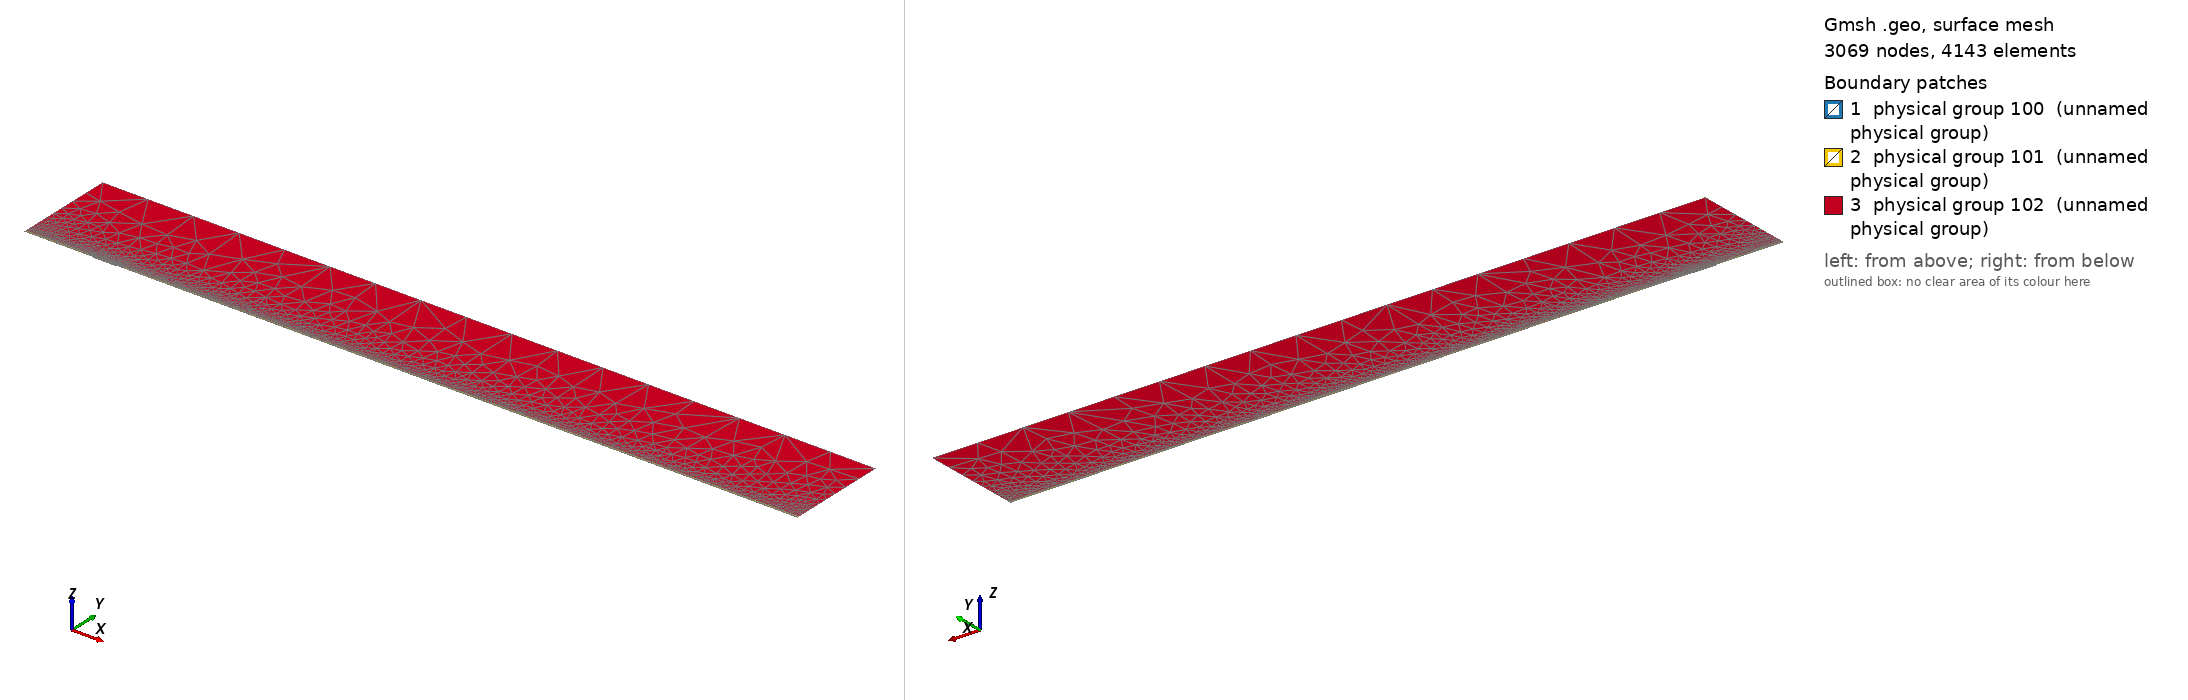

Gmsh geometry script, surface-meshed: 3069 nodes, 4143 surface elements. Boundary patches (legend numbers): 1 physical group 100 (unnamed physical group), 2 physical group 101 (unnamed physical group), 3 physical group 102 (unnamed physical group). Left view from above one corner, right view from below the opposite corner. Legend entries are the model's physical surfaces. The drawing asked Gmsh for element sizes between 1% and 20% of the model's largest extent; the script's own settings can give other sizes.

=== mesh.geo (drawn) ===
// Macro parameters
deltaStar = 1;
D = 1.25 * deltaStar; // depth of the gap 
W = 35 * deltaStar; // width of the gap
r = 16; // length of non-constant quads upstream and downstream of the gap
s = 8; // length of non-constant quads left and right inside the gap
BL = 0.25 * deltaStar; // height of the second layer of quad elements
BL_upper = 3.5 * deltaStar; // height of the third layer of quad elements
x0 = 100 * deltaStar; // x distance from inflow to gap
lengthOutflow = 1000 * deltaStar; // length after the gap
x3 = W + lengthOutflow; // last point of the domain
height = 150 * deltaStar; // height of the triangular region
triagHeightRegion_inflow = height - BL - BL_upper; // height of the triangular region

// Micro parameters
dx = 0.2; // dx of square elements near the leading and trailing edge of the gap (most resolution-demanding points in the domain)
dy = 1.25 * dx; 
size_triag_v_top = 64; // size of the elements in the upper triangular region

// All the value below are between 0 and 1. =1  means the elements are all equal in size. Avoid using values very close to 1, because we dividing by log(p) in the formula.
dy_in_v_right = 1.5; // heighest quad in the upper layer of quads, in the right part of the gap
dy_in_v_left = 1.75; // heighest quad in the upper layer of quads, in the left part of the gap

// fit (check the file scripts/fit_gmsh.py for more details)
p_in_v_left = 1.0335663036230878 - 1.0234149444433507/(W - 0.8098798097181781)^0.5991729377115732; // densitiy concentration of elements inside the gap, vertically, near the left wall.
p_in_v_right = 1.008073572191136 - 1.1471875292840257/(W - 1.2941255994826328)^0.7890392764815325; // densitiy concentration of elements inside the gap, vertically, near the right wall.
p_in_h_bottom = 0.9; // densitiy concentration of elements inside the gap, horizontally. 
p_in_h_top = 0.9; // densitiy concentration of elements inside the gap, horizontally. 

p_out_h = 0.5; // densitiy concentration of elements outside the gap, horizontally.
p_out_h_upper = 0.5; // densitiy concentration of elements outside the gap, horizontally on the upper layer of quads
p_out_v_inflow_dense = 0.8; // densitiy concentration of elements outside the gap, vertically, near the inflow and the gap
p_out_v_inflow_sparse = 0.99; // densitiy concentration of elements outside the gap, vertically, near the inflow and far from the gap
p_out_v_outflow_dense = 0.9; // densitiy concentration of elements outside the gap, vertically, near the outflow and the gap
p_out_v_outflow_sparse = 0.995; // densitiy concentration of elements outside the gap, vertically, near the outflow and far from the gap
p_triag_h_inflow = 0.8; // densitiy concentration of elements in the triangular region of the domain, horizontally.
p_triag_h_outflow = p_triag_h_inflow; // densitiy concentration of elements in the triangular region of the domain, horizontally.

enlarge_triag_inflow = 1.1; // heigher the value, larger the elements in the triangular region near the inflow
enlarge_triag_outflow = 1.1; // heigher the value, larger the elements in the triangular region near the outflow

// Automated parameters 
a_in_v_right = dx / (W / 2);
a_in_v_left = dx / (W / 2);
a_in_h_bottom = dy / (D / 2);
a_in_h_top = dx / (D / 2);
a_out_h = dx / BL;
a_out_v_inflow_dense = dx / r;
a_out_v_outflow_dense = dx / r;

// for the derivation of the formula, see file 20250123_gmshFormula.md in the docs folder
N_in_v_right = Ceil( Log (a_in_v_right / (1 - p_in_v_right + a_in_v_right * p_in_v_right)) / Log(p_in_v_right) );
N_in_v_left = Ceil( Log (a_in_v_left / (1 - p_in_v_left + a_in_v_left * p_in_v_left)) / Log(p_in_v_left) );
N_in_h_bottom = Ceil( Log (a_in_h_bottom / (1 - p_in_h_bottom + a_in_h_bottom * p_in_h_bottom)) / Log(p_in_h_bottom) );
N_in_h_top = Ceil( Log (a_in_h_top / (1 - p_in_h_top + a_in_h_top * p_in_h_top)) / Log(p_in_h_top) );
N_out_h = Ceil( Log (a_out_h / (1 - p_out_h + a_out_h * p_out_h)) / Log(p_out_h) ) + 1; // + 1 is to correct the fact that the distance is too small to properly approximate the dx length
N_out_v_inflow_dense = Ceil( Log (a_out_v_inflow_dense / (1 - p_out_v_inflow_dense + a_out_v_inflow_dense * p_out_v_inflow_dense)) / Log(p_out_v_inflow_dense) );
N_out_v_outflow_dense = Ceil( Log (a_out_v_outflow_dense / (1 - p_out_v_outflow_dense + a_out_v_outflow_dense * p_out_v_outflow_dense)) / Log(p_out_v_outflow_dense) );

p_for_a_out_v_inflow_sparse_computation = p_out_v_inflow_dense;
p_for_a_out_v_outflow_sparse_computation = (p_out_v_outflow_dense + p_out_v_outflow_dense) / 2;
a_out_v_inflow_sparse = r / (x0 - r) * (1 - p_for_a_out_v_inflow_sparse_computation) / (1 - p_for_a_out_v_inflow_sparse_computation^(N_out_v_inflow_dense + 1));
a_out_v_outflow_sparse = r / (lengthOutflow - r) * (1 - p_for_a_out_v_outflow_sparse_computation) / (1 - p_for_a_out_v_outflow_sparse_computation^(N_out_v_outflow_dense + 1));

N_out_v_inflow_sparse = Ceil( Log(a_out_v_inflow_sparse / (1 - p_out_v_inflow_sparse + a_out_v_inflow_sparse * p_out_v_inflow_sparse)) / Log(p_out_v_inflow_sparse) );
N_out_v_outflow_sparse = Ceil( Log(a_out_v_outflow_sparse / (1 - p_out_v_outflow_sparse + a_out_v_outflow_sparse * p_out_v_outflow_sparse)) / Log(p_out_v_outflow_sparse) );


// second layer of quads
a_out_h_upper = (BL) / (BL_upper) * (1 - p_out_h) / (1 - p_out_h^(N_out_h + 1));
N_out_h_upper = Ceil( Log(a_out_h_upper / (1 - p_out_h_upper + a_out_h_upper * p_out_h_upper)) / Log(p_out_h_upper) );

// ---------------------------
// for triangular region
// ---------------------------
a_triag_h_inflow = (BL_upper) / (triagHeightRegion_inflow) * (1 - p_out_h_upper) / (1 - p_out_h_upper^(N_out_h_upper + 1));
a_triag_h_outflow = a_triag_h_inflow;
N_triag_v_top = Ceil( (x3 + x0) / size_triag_v_top ); // we assume p_triag_v = 1, otherwise the formula is different
N_triag_h_inflow = Ceil( Log(a_triag_h_inflow / (1 - p_triag_h_inflow + a_triag_h_inflow * p_triag_h_inflow)) / Log(p_triag_h_inflow) );
N_triag_h_outflow = Ceil( Log(a_triag_h_outflow / (1 - p_triag_h_outflow + a_triag_h_outflow * p_triag_h_outflow)) / Log(p_triag_h_outflow) );
N_triag_h_inflow = Ceil( N_triag_h_inflow / enlarge_triag_inflow );
N_triag_h_outflow = Ceil( N_triag_h_outflow / enlarge_triag_outflow );

Point(1) = {-x0, 0, 0};
Point(2) = {0,0,0};
Point(3) = {0,-D,0};
Point(4) = {W,-D,0};
Point(5) = {W,0,0};
Point(6) = {x3,0,0};
Point(8) = {x3,height,0};
Point(7) = {x3,BL,0};
Point(9) = {-x0,height,0};
Point(10) = {-x0,BL,0};
Point(11) = {0,BL,0};
Point(12) = {W,BL,0};
Point(13) = {W/2,0,0};
Point(14) = {W/2,BL,0};
Point(15) = {0,-D/2,0};
Point(16) = {W/2,-D,0};
Point(17) = {W,-D/2,0};
Point(18) = {-r,0,0};
Point(19) = {-r,BL,0};
Point(20) = {W + r,0,0};
Point(21) = {W + r,BL,0};
Point(22) = {-x0,BL+BL_upper,0};
Point(23) = {-r,BL+BL_upper,0};
Point(24) = {W + r,BL+BL_upper,0};
Point(25) = {x3,BL+BL_upper,0};
Point(26) = {0,BL+BL_upper,0};
Point(27) = {W/2,BL+BL_upper,0};
Point(28) = {W,BL+BL_upper,0};

Line(1) = {1,18};
Line(2) = {2,15};
Line(3) = {3,16};
Line(4) = {4,17};
Line(5) = {5,20};
Line(6) = {6,7};
Line(7) = {7,25};
Line(8) = {8,9};
Line(9) = {9,22};
Line(10) = {10,19};
Line(11) = {10,1};
Line(12) = {11,14};
Line(13) = {12,21};
Line(14) = {2,13};
Line(15) = {15,3};
Line(16) = {16,4};
Line(17) = {17,5};
Line(18) = {13,5};
Line(19) = {14,12};
Line(20) = {18,2};
Line(21) = {20,6};
Line(22) = {21,7};
Line(23) = {19,11};
Line(24) = {22,10};
Line(25) = {25,8};
Line(26) = {25,24};
Line(27) = {22,23};
Line(30) = {23,26};
Line(31) = {26,27};
Line(32) = {27,28};
Line(33) = {28,24};

// outer quads
Curve Loop(1) = {5, 21, 6, -22, -13, -19, -12, -23, -10, 11, 1, 20, 14, 18};
Plane Surface(1) = {1};

// inside gap
Curve Loop(2) = {2, 15, 3, 16, 4, 17, -18, -14};
Plane Surface(2) = {2};

// triangular region
Curve Loop(3) = {-26, 25, 8, 9, 27, 30, 31,32,33};
Plane Surface(3) = {3};

// 3rd layer of quads
Curve Loop(4) = {-24, 27, 30, 31,32,33, -26,-7,-22,-13,-19,-12,-23,-10};

Plane Surface(4) = {4};


// This defines the surfaces that will be meshed with quad elements
Transfinite Surface {1} = {1, 6, 7, 10};
Transfinite Surface {2} = {3, 4, 5, 2}; // number '2' must match the number '2' of plane surface
Transfinite Surface {4} = {7, 25, 22, 10};

Transfinite Curve {18, 16, 19,32} = N_in_v_right Using Progression p_in_v_right;
Transfinite Curve {-14, -3, -12, -31} = N_in_v_left Using Progression p_in_v_left;

Transfinite Curve {15, -4} = N_in_h_bottom Using Progression p_in_h_bottom;
Transfinite Curve {-2, 17} = N_in_h_top Using Progression p_in_h_top;


Transfinite Curve {11, -6} = N_out_h Using Progression p_out_h;
Transfinite Curve {24, 28, 29, -7} = N_out_h_upper Using Progression p_out_h_upper;
Transfinite Curve {10, 1, 27} = N_out_v_inflow_sparse Using Progression p_out_v_inflow_sparse;
Transfinite Curve {20, 23, 30} = N_out_v_inflow_dense Using Progression p_out_v_inflow_dense;
Transfinite Curve {-21, -22, 26} = N_out_v_outflow_sparse Using Progression p_out_v_outflow_sparse;
Transfinite Curve {-5, -13,-33} = N_out_v_outflow_dense Using Progression p_out_v_outflow_dense;

Recombine Surface {1, 2, 4};

// for triangluar region
Transfinite Curve {8} = N_triag_v_top Using Progression 1;
Transfinite Curve {-25} = N_triag_h_outflow Using Progression p_triag_h_outflow;
Transfinite Curve {9} = N_triag_h_inflow Using Progression p_triag_h_inflow;


// defining boundary
Physical Curve(1) = {9,24,11}; // inlet
Physical Curve(2) = {7,25,6}; // outlet
Physical Curve(3) = {8}; // top
Physical Curve(4) = {1, 20, 2, 15, 3, 16, 4, 17, 5, 21}; // wall


Physical Surface(100) = {1};
Physical Surface(101) = {2, 4};
Physical Surface(102) = {3};
